10-way image classification set "clean_classification_dataset" from GitHub (Kavindersingh6367/ml-project); label vocabulary: bottel, buket, comb, cup, cycle, earbuds, notebook, pen, phone, shirt.

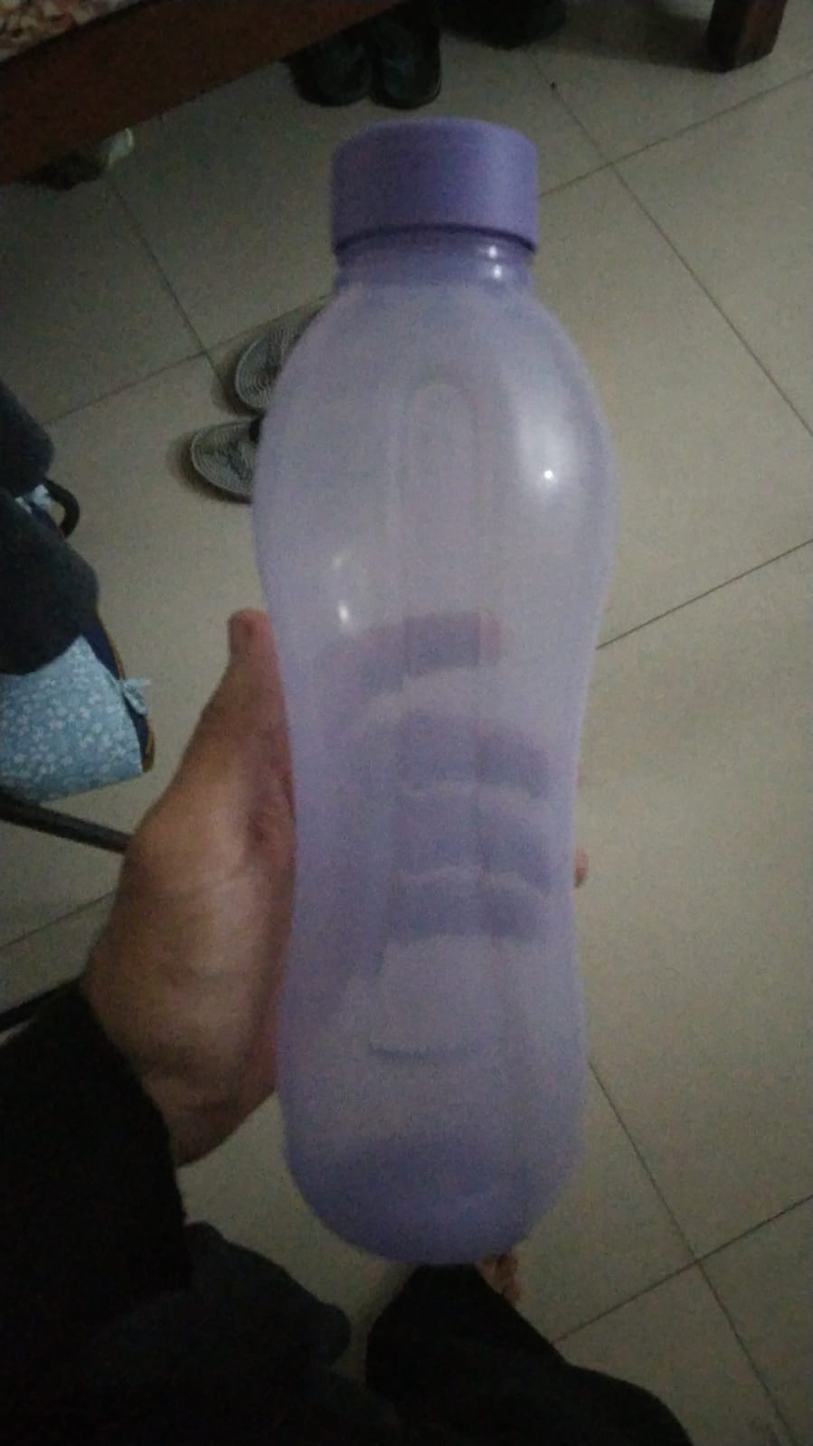
Label: bottel

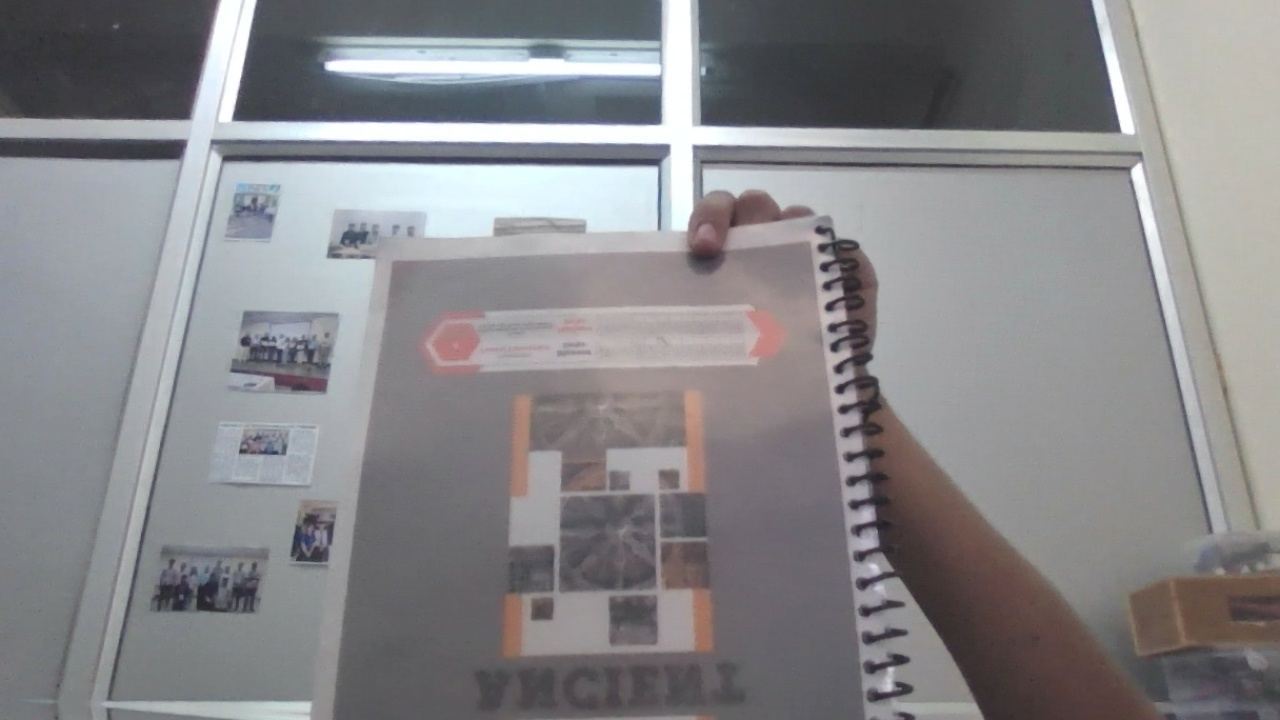
Label: notebook

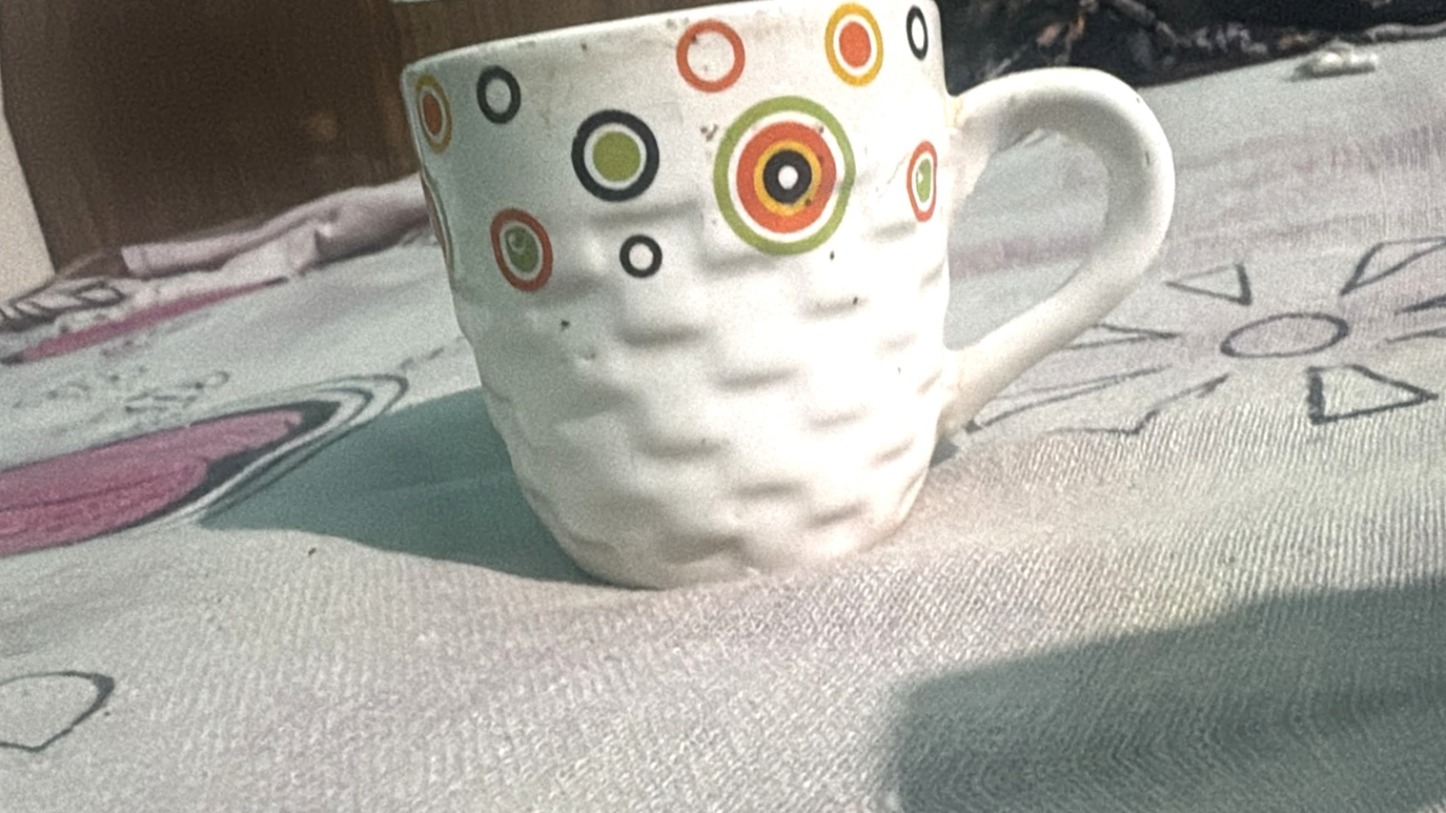
Label: cup

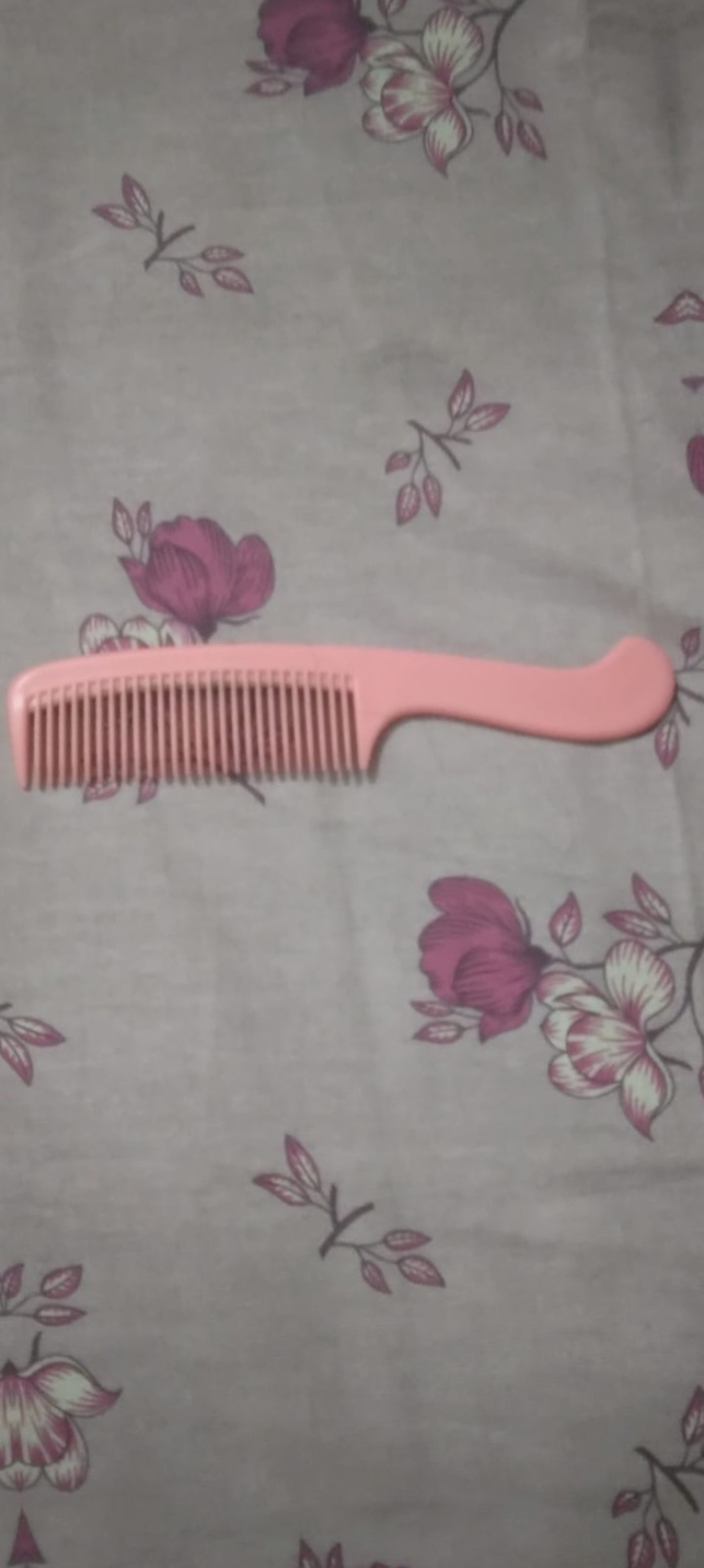
Label: comb

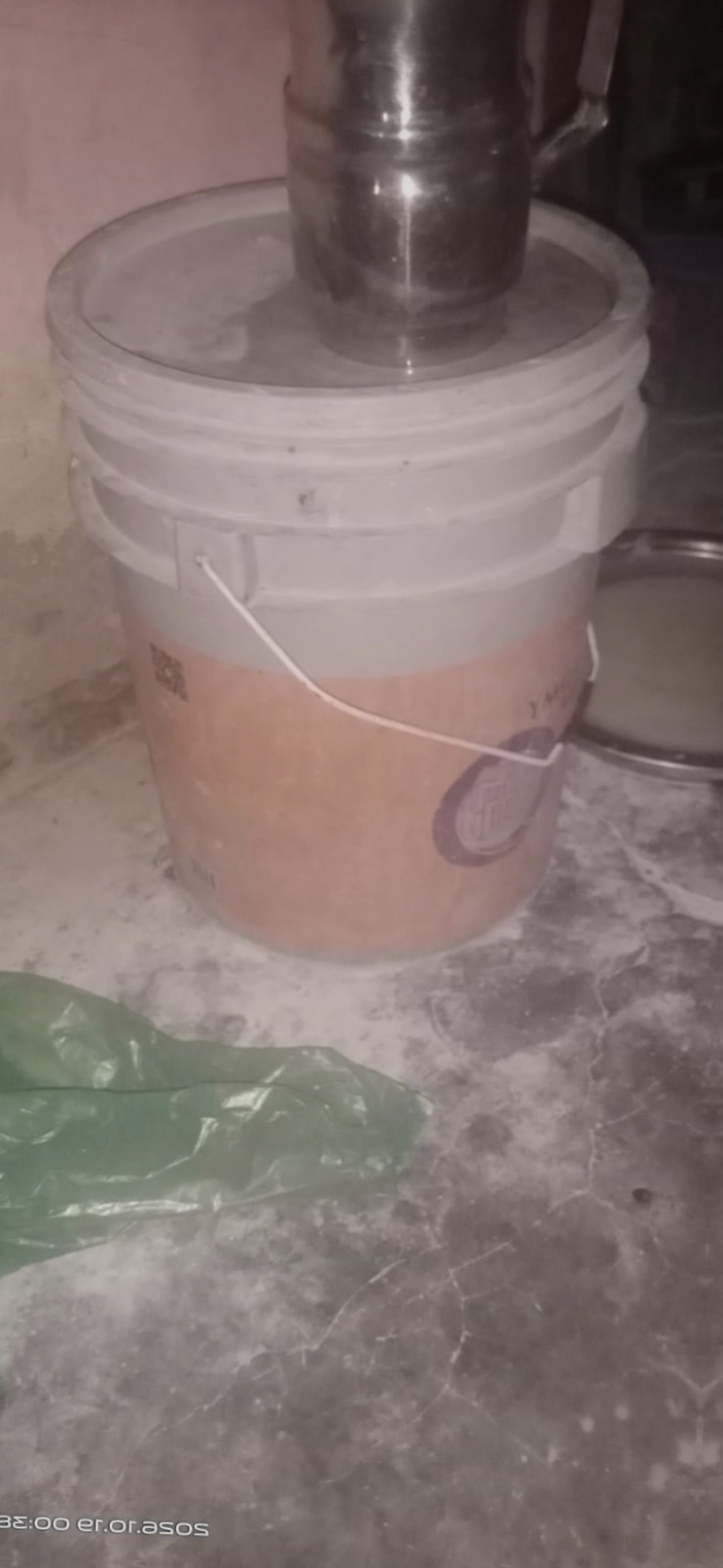
Label: buket

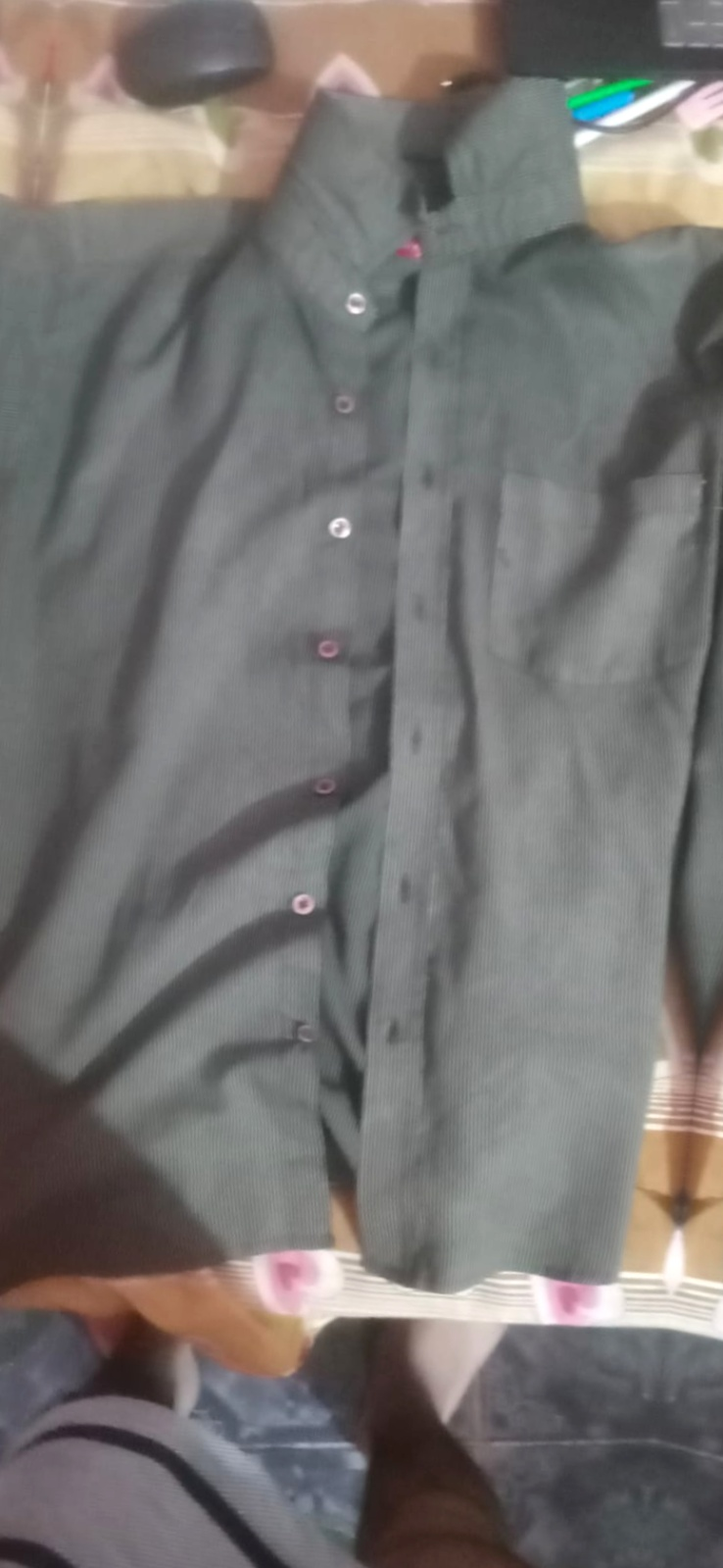
Label: shirt
